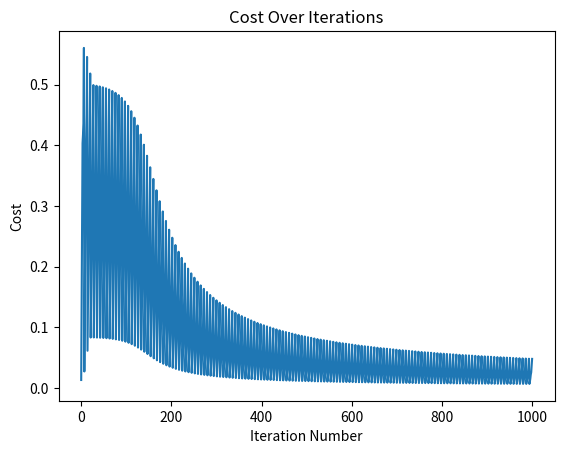

Reproduce this figure in Python. (Note: this script raises an exception after producing the figure.)
import matplotlib.pyplot as plt
import numpy as np

# 시그모이드 활성화 함수
def sigmoid(x):
    return 1 / (1 + np.exp(-x))

# 시그모이드 도함수
def sigmoid_derivative(x):
    return sigmoid(x) * (1 - sigmoid(x))

# 순전파 함수
def feed_forward(x, w1, w2, b1, b2):
    a1 = x
    z2 = np.dot(w1, a1) + b1
    a2 = sigmoid(z2)
    z3 = np.dot(w2, a2) + b2
    a3 = sigmoid(z3)
    return a1, a2, a3, z2, z3

# 노드 크기 설정
node_size = {'input_layer_size': 3, 'hidden_layer_size': 3, 'output_layer_size': 1}

# 가중치와 바이어스 초기화
w1 = np.random.random((node_size['hidden_layer_size'], node_size['input_layer_size']))
w2 = np.random.random((node_size['output_layer_size'], node_size['hidden_layer_size']))
b1 = np.random.random(node_size['hidden_layer_size'])
b2 = np.random.random(node_size['output_layer_size'])

# 학습률
learning_rate = 2.0

# 입력 데이터 X와 목표 데이터 Y
X = np.array([[1,0,0], [0,0,1], [0,1,1], [1,0,1], [1,1,0], [0,1,0], [1,1,1]])
Y = np.array([1, 0, 0, 0, 1, 1, 0])

count = 0
# 최대 반복 횟수
max_iteration = 1000

# 데이터셋 크기
dataset_size = len(Y)

list_average_cost = []
# 반복 학습 시작
while count < max_iteration:
    dw1 = np.zeros((node_size['hidden_layer_size'], node_size['input_layer_size']))
    dw2 = np.zeros((node_size['output_layer_size'], node_size['hidden_layer_size']))
    db1 = np.zeros((node_size['hidden_layer_size']))
    db2 = np.zeros((node_size['output_layer_size']))

    average_cost = 0
    # 모든 데이터에 대해 순전파 및 역전파 실행
    for x, y in zip(X, Y):
        a1, a2, a3, z2, z3 = feed_forward(x, w1, w2, b1, b2)
        
        # 역전파 단계
        delta3 = -(y - a3) * sigmoid_derivative(z3)
        average_cost += np.linalg.norm((y - a3), 2)/dataset_size
        delta2 = np.dot(w2.T, delta3) * sigmoid_derivative(z2)

        dw2 += np.dot(delta3[:, np.newaxis], np.transpose(a2[:, np.newaxis]))/dataset_size
        db2 += delta3/dataset_size
        dw1 += np.dot(delta2[:, np.newaxis], np.transpose(a1[:, np.newaxis]))/dataset_size
        db1 += delta2/dataset_size
       
        # 가중치 업데이트
        # 바이어스 업데이트
        w1 -= learning_rate * dw1
        w2 -= learning_rate * dw2
        b1 -= learning_rate * db1
        b2 -= learning_rate * db2
        
        list_average_cost.append(average_cost)

        # 반복마다 비용 출력
        if count % 100 == 0:
            print('{}/{} cost : {}'.format(count, max_iteration, average_cost))
        count += 1      
# 학습 완료 후 결과 시각화
fig, ax = plt.subplots()
ax.plot(list_average_cost)
ax.set_title('Cost Over Iterations')
ax.set_xlabel('Iteration Number')
ax.set_ylabel('Cost')
plt.show()

for x,y in zip(x,y):
    a1,a2,a3,z2,z3 = feed_forward(x,w1,w2,b1,b2)
    print(y)
    print(a3)